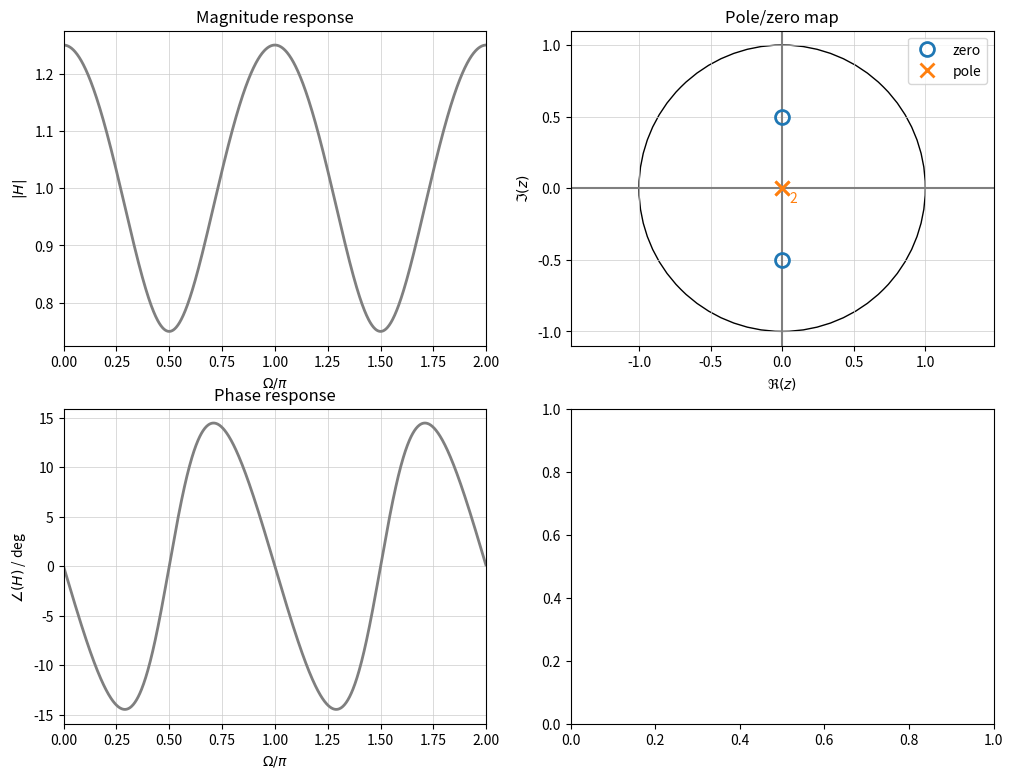

This chart was generated by the following Python code: (Note: this script raises an exception after producing the figure.)
import numpy as np
import matplotlib.pyplot as plt
from matplotlib.markers import MarkerStyle
from matplotlib.patches import Circle
from scipy import signal

np.set_printoptions(precision=16)

def zplane_plot(ax, z, p):
    """Realize a zplane plot.

    input:
    ax...axes handle
    z...zeros
    p...poles
    output:
    zplane plot into ax
    """
    if ax is None:
        ax = plt.gca()

    ax.axvline(0, color="C7")
    ax.axhline(0, color="C7")
    unit_circle = Circle((0, 0), radius=1, fill=False,
                         color="k", linestyle="-", alpha=1)
    ax.add_patch(unit_circle)

    ax.plot(np.real(z), np.imag(z),
            "o", label="zero",
            color="C0", fillstyle="none",
            markersize=10, markeredgewidth=2)
    ax.plot(np.real(p), np.imag(p),
            "x", label="pole",
            color="C1", fillstyle="none",
            markersize=10, markeredgewidth=2)

    if len(z) == 2 and len(p) == 2:
        if (z[0]-z[1]) == 0.:
            ax.text(np.real(z[0])+0.05, np.imag(z[0])+0.05, '2', color='C0')
        if (p[0]-p[1]) == 0.:
            ax.text(np.real(p[0])+0.05, np.imag(p[0])-0.1, '2', color='C1')
    else:
        if len(z) != 1 and len(p) != 1:
            ax.text(-1.1, -1.1,
                    'warning: multiple zeros or poles might be in the pzmap')

    ax.set_xscale("linear")
    ax.set_yscale("linear")
    ax.set_xlabel(r'$\Re(z)$', color="k")
    ax.set_ylabel(r'$\Im(z)$', color="k")
    ax.set_title("Pole/zero map",
                 color="k")
    ax.axis("equal")
    ax.set_xticks(np.arange(-2, 3)/2)
    ax.set_yticks(np.arange(-2, 3)/2)
    ax.legend(loc="best")
    ax.grid(True, which="both", axis="both",
            linestyle="-", linewidth=0.5, color=(0.8, 0.8, 0.8))


def bode_plot(b, a, N=2**10, fig=None):  # for IIR if length of b and a are the same
    if fig is None:
        fig = plt.figure()

    p = np.roots(a)
    z = np.roots(b)

    #print('#poles:', len(p), '\n poles:', p,
    #      '\n#zeros:', len(z), '\n zeros:', z)

    W, Hd = signal.freqz(b, a, N, whole=True)
    if Hd[0] == 0:
        Hd[0] = 1e-15  # avoid zero at DC for plotting dB

    gs = fig.add_gridspec(2, 2)
    # magnitude
    ax1 = fig.add_subplot(gs[0, 0])
    ax1.plot(W/np.pi, np.abs(Hd), "C7",
             label=r'$|H(\Omega)|$)',
             linewidth=2)
    ax1.set_xlim(0, 2)
    ax1.set_xticks(np.arange(0, 9)/4)
    ax1.set_xlabel(r'$\Omega / \pi$', color='k')
    ax1.set_ylabel(r'$|H|$', color='k')
    ax1.set_title("Magnitude response", color='k')
    ax1.grid(True, which="both", axis="both",
             linestyle="-", linewidth=0.5, color=(0.8, 0.8, 0.8))

    # phase
    ax2 = fig.add_subplot(gs[1, 0])
    ax2.plot(W/np.pi, (np.angle(Hd)*180/np.pi), "C7",
             label=r'$\mathrm{angle}(H('r'\omega))$',
             linewidth=2)
    ax2.set_xlim(0, 2)
    ax2.set_xticks(np.arange(0, 9)/4)
    ax2.set_xlabel(r'$\Omega / \pi$', color='k')
    ax2.set_ylabel(r'$\angle(H)$ / deg', color='k')
    ax2.set_title("Phase response", color='k')
    ax2.grid(True, which="both", axis="both",
             linestyle="-", linewidth=0.5, color=(0.8, 0.8, 0.8))

    # zplane
    ax3 = fig.add_subplot(gs[0, 1])
    zplane_plot(ax3, z, p)

    # impulse response
    N = 2**4
    k = np.arange(0, N)
    x = np.zeros(N)
    x[0] = 1
    h = signal.lfilter(b, a, x)
    ax4 = fig.add_subplot(gs[1, 1])
    ax4.stem(k, h, linefmt='C7', markerfmt='C7o',
             basefmt='C7:', use_line_collection=True)
    ax4.set_xlabel(r'$k$')
    ax4.set_ylabel(r'$h[k]$')
    ax4.set_title('Impulse Response')
    ax4.grid(True, which="both", axis="both", linestyle="-",
             linewidth=0.5, color=(0.8, 0.8, 0.8))

figsize = (12, 9)

# taken from lecture's repository
# https://github.com/spatialaudio/digital-signal-processing-lecture/blob/master/filter_design/audiofilter.py


def bilinear_biquad(B, A, fs):
    """Get the bilinear transform of a 2nd-order Laplace transform.

    bilinear transform H(s)->H(z) with s=2*fs*(z-1)/(z+1)

    input:
    B[0] = B0   B[1] = B1   B[2] = B2
    A[0] = A0   A[1] = A1   A[2] = A2
    fs...sampling frequency in Hz
           Y(s)   B0*s^2+B1*s+B2   B[0]*s^2+B[1]*s+B[2]
    H(s) = ---- = -------------- = --------------------
           X(s)   A0*s^2+A1*s+A2   A[0]*s^2+A[1]*s+A[2]
    output:
    b[0] = b0   b[1] = b1   b[2] = b2
    a[0] = 1    a[1] = a1   a[2] = a2
           Y(z)   b2*z^-2+b1*z^-1+b0   b[2]*z^-2+b[1]*z^-1+b[0]
    H(z) = ---- = ------------------ = ------------------------
           X(z)   a2*z^-2+a1*z^-1+ 1   a[2]*z^-2+a[1]*z^-1+a[0]
    """
    A0, A1, A2 = A
    B0, B1, B2 = B
    fs2 = fs**2

    a0 = A2 + 2*A1*fs + 4*A0*fs2
    b0 = B2 + 2*B1*fs + 4*B0*fs2

    b1 = 2*B2 - 8*B0*fs2
    a1 = 2*A2 - 8*A0*fs2

    b2 = B2 - 2*B1*fs + 4*B0*fs2
    a2 = A2 - 2*A1*fs + 4*A0*fs2

    b = np.array([b0, b1, b2]) / a0
    a = np.array([a0, a1, a2]) / a0

    return b, a


def f_prewarping(f, fs):
    """Do the frequency prewarping for bilinear transform.

    input:
    f...analog frequency in Hz to be prewarped
    fs...sampling frequency in Hz
    output:
    prewarped angular frequency wpre in rad/s
    """
    return 2*fs*np.tan(np.pi*f/fs)

def pz_placement(zr, za, pr, pa):
    z = zr * np.exp(+1j*za)
    p = pr * np.exp(+1j*pa)
    
    b = np.poly([z, np.conj(z)])
    a = np.poly([p, np.conj(p)])
    
    bode_plot(b, a, fig=plt.figure(figsize=figsize))

pz_placement(zr=1/2, za=np.pi/2, pr=0, pa=0)  # FIR filter, poles in origin

pz_placement(zr=0, za=0, pr=1/2, pa=np.pi/2)  # filter from above inverted
# this yields an IIR filter

pz_placement(zr=1/3, za=np.pi/2, pr=1/2, pa=np.pi/2)  # shift zeros closer to poles
# less ripple in magnitude response, note that y-axis has changed 

pz_placement(zr=1, za=np.pi, pr=1/2, pa=0)  # 2nd order lowpass filter
# special here is: zero at -1 thus amplitude 0 at fs/2
# two real poles at same location

pz_placement(zr=1, za=np.pi, pr=3/5, pa=np.pi/8)  # 2nd order lowpass filter
# zero at -1 thus amplitude 0 at fs/2
# this time complex conjugate pole pair to yield about the same magnitude
# at DC
# check the differences between the two filters

plt.figure(figsize=(9,3))

fs = 1  # sampling frequency in Hz
N = 2**8

plt.subplot(1,2,1)
W = np.arange(-N, N) * np.pi/N
w = 2*fs*np.tan(W/2)
plt.plot(W, W, 'C7', label='linear')
plt.plot(W, w, label='tan()')
plt.plot([-np.pi, np.pi], [2*np.pi*fs/2, 2*np.pi*fs/2], color='gold', label='r$f_s/2$')
plt.xlim(-np.pi, +np.pi)
plt.ylim(-4, 4)
plt.xticks(np.arange(-4,5,1))
plt.yticks(np.arange(-4,5,1))
plt.xlabel(r'digital $\Omega$ / rad')
plt.ylabel(r'analog $\omega$ / (rad/s)')
plt.legend()
plt.grid(True)

plt.subplot(1,2,2)
w = np.arange(-N, N) * 10/N
W = 2*np.arctan(w/(2*fs))
plt.plot(w, w, 'C7', label='linear')
plt.plot(w, W, label='atan()')
plt.plot([2*np.pi*fs/2, 2*np.pi*fs/2], [-np.pi, np.pi], color='gold', label=r'$f_s/2$')
plt.xlim(-4, +4)
plt.ylim(-np.pi, +np.pi)
plt.xticks(np.arange(-4,5,1))
plt.yticks(np.arange(-4,5,1))
plt.xlabel(r'analog $\omega$ / (rad/s)')
plt.ylabel(r'digital $\Omega$ / rad')
plt.legend()
plt.grid(True)

plt.figure(figsize=(9, 3))

fs = 10000  # sampling frequency in Hz
f = np.arange(1, fs)  # frequency in Hz
w = 2*np.pi*f  # angular frequency in rad/s
W = w/fs  # digital angular frequency in rad

wc = 2*np.pi*100  # cut-off frequency in rad/s
#wc = 2*np.pi*3000  # effect of frequency mismatch becomes obvious

# Laplace transfer
B = [0, 1]
A = [1/wc, 1]
[_, Hanalog] = signal.freqs(B, A, w)  # H

# z transfer via bilinear transform
n = 1 + 2*fs/wc
d = 1 - 2*fs/wc
b = [1/n, 1/n]
a = [1, d/n]
[_, Hbilinear] = signal.freqz(b, a, W)  # H1

plt.semilogx(f, 20*np.log10(np.abs(Hanalog)), label='analog filter')
plt.semilogx(f, 20*np.log10(np.abs(Hbilinear)),
             label='digital filter with bilinear transform')
plt.semilogx([f[0], f[-1]], [-3, -3], 'C7', label='-3 dB')
plt.ylim(-40, 10)
plt.xlim(1, fs/2)
plt.xlabel('f / Hz')
plt.ylabel('|H| / dB')
plt.legend()
plt.grid(which='both')

zero  = -b[1]/b[0]
pole = -a[1]
print('zero at:', zero, 'pole at:', pole)

plt.figure(figsize=(9, 3))

fs = 10000  # sampling frequency in Hz
f = np.arange(1, fs)  # frequency in Hz
w = 2*np.pi*f  # angular frequency in rad/s
W = w/fs  # digital angular frequency in rad

wc = 2*np.pi*100  # cut-off frequency in rad/s
wc = 2*np.pi*3000  # 

# Laplace transfer
B = [0, 1]
A = [1/wc, 1]
[_, Hanalog] = signal.freqs(B, A, w)  # H

# z transfer via bilinear transform
n = 1 + 2*fs/wc
d = 1 - 2*fs/wc
b = [1/n, 1/n]
a = [1, d/n]
[_, Hbilinear] = signal.freqz(b, a, W)  # H1

# z transfer via bilinear transform with frequency pre-warping
wc_pre = 2*fs*np.tan(wc/(2*fs))
n = 1 + 2*fs/wc_pre
d = 1 - 2*fs/wc_pre
b = [1/n, 1/n]
a = [1, d/n]
[_, Hbilinear_prewarping] = signal.freqz(b, a, W)  # H2

plt.semilogx(f, 20*np.log10(np.abs(Hanalog)), label='analog filter')
plt.semilogx(f, 20*np.log10(np.abs(Hbilinear)),
             label='digital filter with bilinear transform')
plt.semilogx(f, 20*np.log10(np.abs(Hbilinear_prewarping)),
             label='digital filter with bilinear transform and frequency prewaring')
plt.semilogx([f[0], f[-1]], [-3, -3], 'C7', label='-3 dB')
plt.ylim(-40, 10)
plt.xlim(1, fs/2)
plt.xlabel('f / Hz')
plt.ylabel('|H| / dB')
plt.legend()
plt.grid(which='both')

zero  = -b[1]/b[0]
pole = -a[1]
print('zero at:', zero, 'pole at:', pole)

plt.figure(figsize=(9, 3))
# general parameter
fs = 48000  # sampling frequency in Hz
f = np.arange(100, fs)  # frequency in Hz
w = 2*np.pi*f  # angular frequency in rad/s
W = w/fs  # digital angular frequency in rad

# specific filter parameter
G = 6  # level in dB
f0 = 10000  # Hz
Q = 3  # quality

# some temp variables
g = 10**(G/20)  # level to linear gain
k = 3*(g-1)/(g+1)

# binlinear transform without any prewarping
w0 = 2*np.pi*f0
B = [1, (3+k)*w0/Q, w0**2]  # these are the coefficients of the analog filter
A = [1, (3-k)*w0/Q, w0**2]
[b, a] = bilinear_biquad(B, A, fs)  # function defined above
print('bilinear')
print('b', b)
print('a', a)
[b, a] = signal.bilinear(B, A, fs)
print('bilinear from scipy.signal')
print('b', b)
print('a', a)
[_, Hanalog] = signal.freqs(B, A, w)  # H
[_, Hbilinear] = signal.freqz(b, a, W)  # H1

# binlinear transform with frequency pre-warping
wpre = f_prewarping(f0, fs)
B = [1, (3+k)*wpre/Q, wpre**2]
A = [1, (3-k)*wpre/Q, wpre**2]
[b, a] = bilinear_biquad(B, A, fs)
print('bilinear with frequency prewarping')
print('b', b)
print('a', a)
[_, Hbilinear_wpre] = signal.freqz(b, a, W)  # H2

# binlinear transform with frequency and bandwidth pre-warping
wpre = f_prewarping(f0, fs)
Qpre = Q * (np.pi*f0 / fs) / np.tan(np.pi*f0 / fs)
B = [1, (3+k)*wpre/Qpre, wpre**2]
A = [1, (3-k)*wpre/Qpre, wpre**2]
[b, a] = bilinear_biquad(B, A, fs)
print('bilinear with frequency AND bandwidth pre-warping')
print('b', b)
print('a', a)
[_, Hbilinear_wpre_Qpre] = signal.freqz(b, a, W)  # H3

plt.semilogx(f, 20*np.log10(np.abs(Hanalog)), label='analog filter')
plt.semilogx(f, 20*np.log10(np.abs(Hbilinear)),
             label='digital filter with bilinear transform')
plt.semilogx(f, 20*np.log10(np.abs(Hbilinear_wpre)),
             label='bilinear, prewarping: f')
plt.semilogx(f, 20*np.log10(np.abs(Hbilinear_wpre_Qpre)),
             label='bilinear, prewarping: f, Q')
plt.xlim(4000, fs/2)

plt.xlabel('f / Hz')
plt.ylabel('|H| / dB')
plt.legend()
plt.grid(which='both')